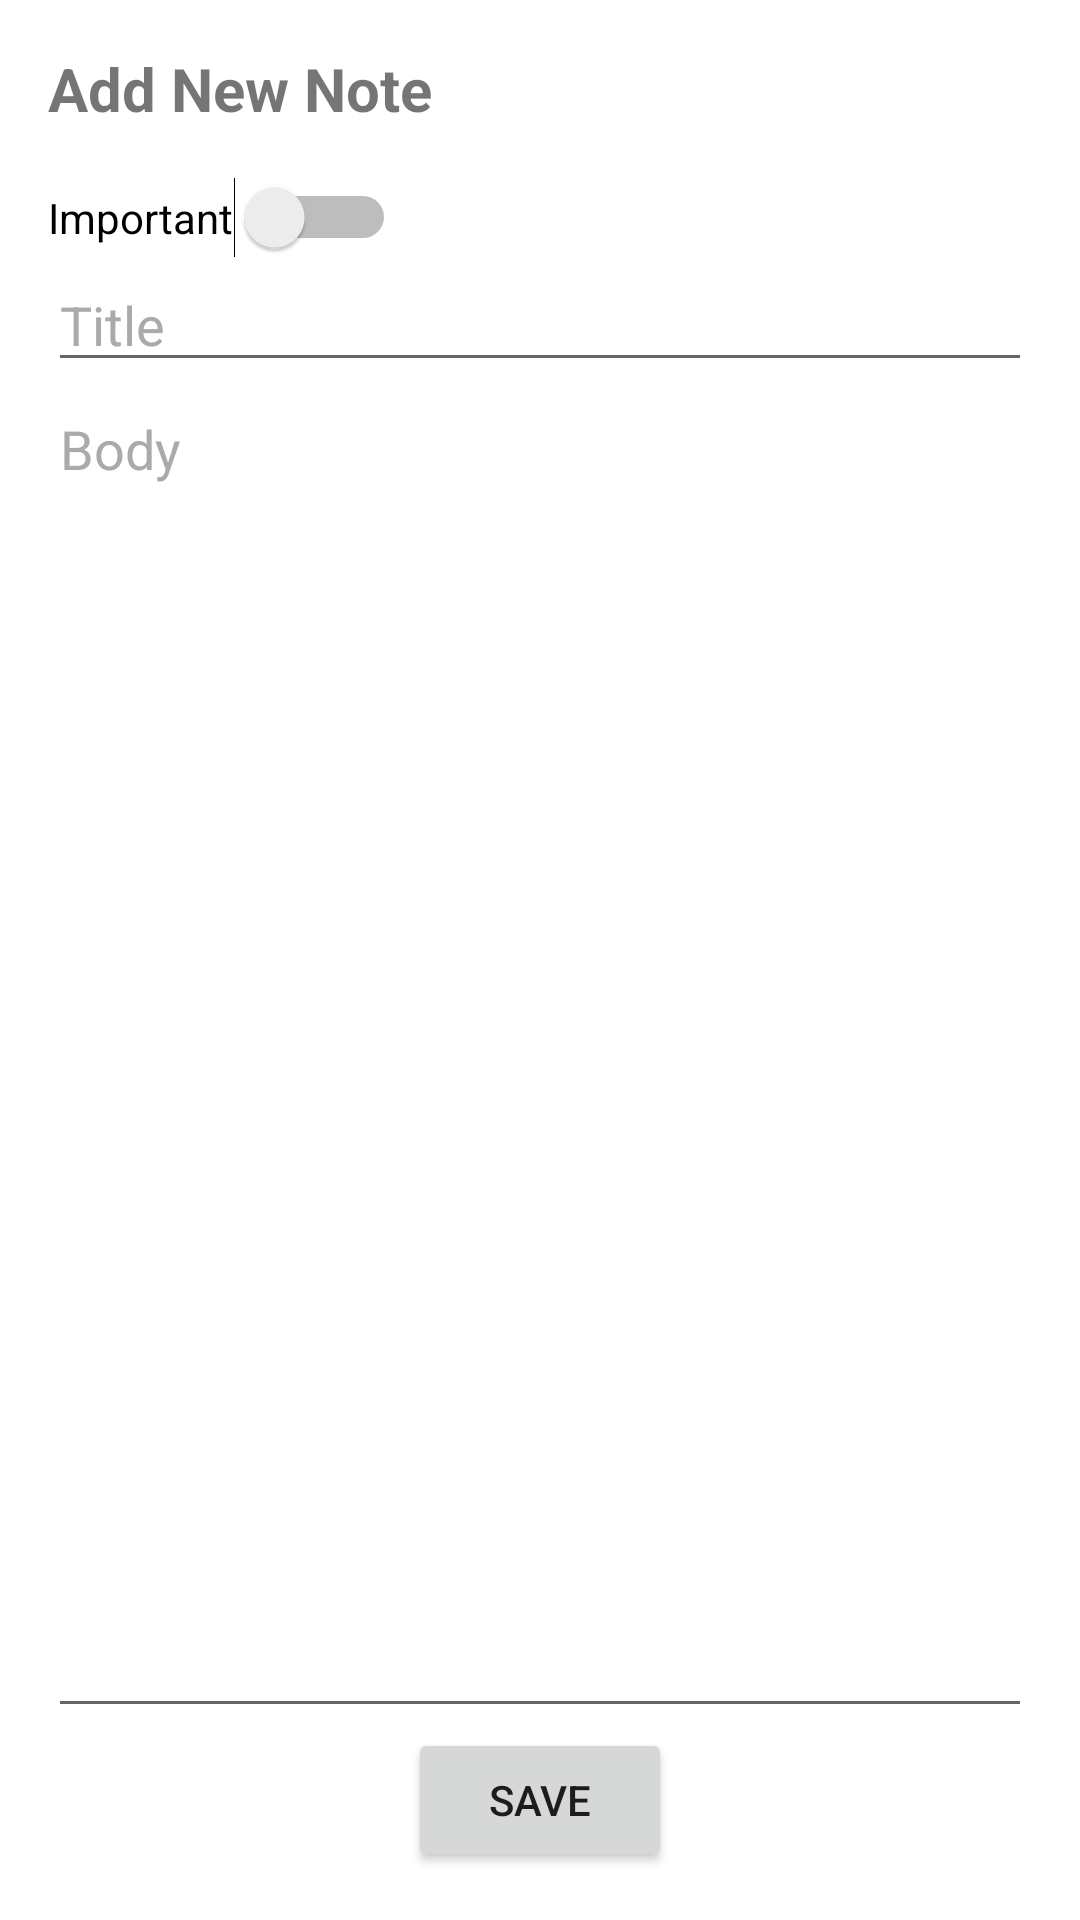

This screen was rendered from an Android layout file. Write that file and the resources it references.
<!-- AndroidManifest.xml: application theme Theme.MultipleFragments -->
<!-- res/layout/fragment_add_screen.xml -->
<?xml version="1.0" encoding="utf-8"?>
<androidx.constraintlayout.widget.ConstraintLayout
        xmlns:android="http://schemas.android.com/apk/res/android"
        xmlns:tools="http://schemas.android.com/tools"
        xmlns:app="http://schemas.android.com/apk/res-auto"
        android:layout_width="match_parent"
        android:layout_height="match_parent"
        tools:context=".FragmentAddScreen" android:padding="16dp">
    <TextView
            android:text="Add New Note"
            android:layout_width="wrap_content"
            android:layout_height="wrap_content"
            android:id="@+id/addLabel"
            android:textStyle="bold" android:textSize="20sp"
            app:layout_constraintTop_toTopOf="parent" app:layout_constraintStart_toStartOf="parent"/>
    <Switch
            android:text="Important"
            android:layout_width="wrap_content"
            android:layout_height="wrap_content" android:id="@+id/addImportant"
            app:layout_constraintStart_toStartOf="@+id/addLabel" app:layout_constraintTop_toBottomOf="@+id/addLabel"
            app:layout_constraintBottom_toTopOf="@+id/addTitle" android:layout_marginTop="16dp"
            android:layout_marginBottom="16dp"/>
    <EditText
            android:layout_width="0dp"
            android:layout_height="wrap_content"
            android:inputType="textPersonName"
            android:ems="10"
            android:id="@+id/addTitle"
            android:hint="Title"
            android:textColorHint="@android:color/darker_gray"
            app:layout_constraintStart_toStartOf="@+id/addImportant"
            app:layout_constraintTop_toBottomOf="@+id/addImportant" app:layout_constraintEnd_toEndOf="parent"/>
    <EditText
            android:layout_width="0dp"
            android:layout_height="0dp"
            android:inputType="textMultiLine"
            android:gravity="start|top"
            android:ems="10"
            android:id="@+id/addBody"
            android:hint="Body"
            android:textColorHint="@android:color/darker_gray" app:layout_constraintTop_toBottomOf="@+id/addTitle"
            app:layout_constraintStart_toStartOf="@+id/addTitle"
            app:layout_constraintEnd_toEndOf="parent" app:layout_constraintBottom_toTopOf="@+id/addSave"/>
    <Button
            android:text="SAVE"
            android:layout_width="wrap_content"
            android:layout_height="wrap_content" android:id="@+id/addSave"
            app:layout_constraintBottom_toBottomOf="parent" app:layout_constraintStart_toStartOf="parent"
            app:layout_constraintEnd_toEndOf="parent"/>
</androidx.constraintlayout.widget.ConstraintLayout>
<!-- resources referenced by this layout -->
<resources>
  <style name="Theme.MultipleFragments" parent="Theme.MaterialComponents.DayNight.DarkActionBar">
          
          <item name="colorPrimary">@color/purple_500</item>
          <item name="colorPrimaryVariant">@color/purple_700</item>
          <item name="colorOnPrimary">@color/white</item>
          
          <item name="colorSecondary">@color/teal_200</item>
          <item name="colorSecondaryVariant">@color/teal_700</item>
          <item name="colorOnSecondary">@color/black</item>
          
          <item name="android:statusBarColor" tools:targetApi="l">?attr/colorPrimaryVariant</item>
          
      </style>
  <!-- not gathered from this repository: default colours our renderer supplied (Android Studio template values) -->
  <color name="purple_500">#FF6200EE</color>
  <color name="purple_700">#FF3700B3</color>
  <color name="teal_200">#FF03DAC5</color>
  <color name="teal_700">#FF018786</color>
  <color name="black">#FF000000</color>
  <color name="white">#FFFFFFFF</color>
</resources>
